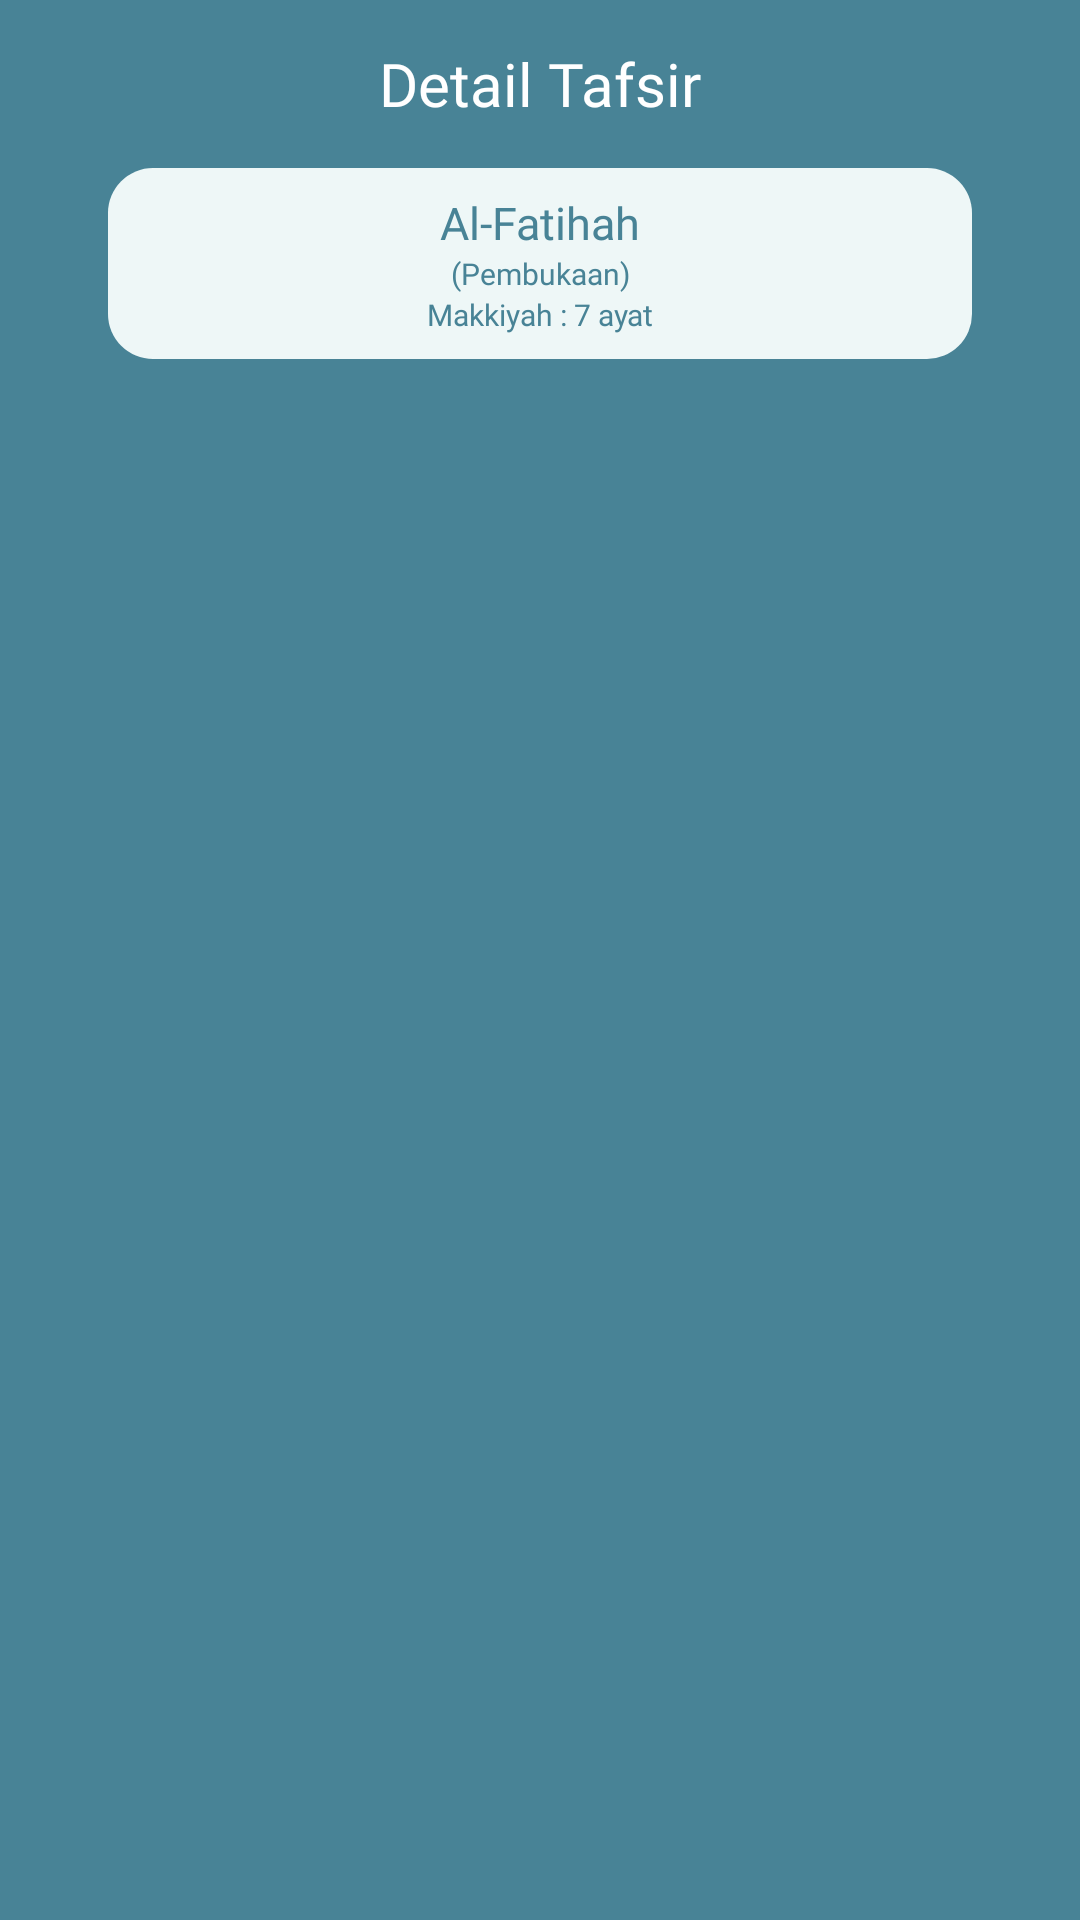

Here is an Android app screen rendered from its layout file. Give the layout XML and the strings, colors and styles it references.
<!-- AndroidManifest.xml: activity theme SplashTheme -->
<!-- res/layout/activity_tafsir.xml -->
<?xml version="1.0" encoding="utf-8"?>
<androidx.constraintlayout.widget.ConstraintLayout xmlns:android="http://schemas.android.com/apk/res/android"
    xmlns:app="http://schemas.android.com/apk/res-auto"
    xmlns:tools="http://schemas.android.com/tools"
    android:layout_width="match_parent"
    android:layout_height="match_parent"
    android:background="@color/hijau">

    <androidx.appcompat.widget.Toolbar
        android:id="@+id/toolbar"
        android:layout_width="match_parent"
        android:layout_height="wrap_content"
        android:background="@color/hijau"
        app:contentInsetStart="0dp"
        app:layout_constraintEnd_toEndOf="parent"
        app:layout_constraintStart_toStartOf="parent"
        app:layout_constraintTop_toTopOf="parent">

        <androidx.constraintlayout.widget.ConstraintLayout
            android:layout_width="match_parent"
            android:layout_height="wrap_content">

            <ImageView
                android:id="@+id/iv_back"
                android:layout_width="wrap_content"
                android:layout_height="wrap_content"
                android:layout_marginStart="16dp"
                android:src="@drawable/ic_back_light"
                app:layout_constraintBottom_toBottomOf="parent"
                app:layout_constraintStart_toStartOf="parent"
                app:layout_constraintTop_toTopOf="parent" />

            <TextView
                android:layout_width="wrap_content"
                android:layout_height="wrap_content"
                android:fontFamily="@font/poppins_semibold"
                android:text="Detail Tafsir"
                android:textColor="@color/white"
                android:textSize="20sp"
                app:layout_constraintBottom_toBottomOf="parent"
                app:layout_constraintEnd_toEndOf="parent"
                app:layout_constraintStart_toStartOf="parent"
                app:layout_constraintTop_toTopOf="parent" />

        </androidx.constraintlayout.widget.ConstraintLayout>

    </androidx.appcompat.widget.Toolbar>

    <androidx.constraintlayout.widget.ConstraintLayout
        android:id="@+id/layout_keterangan_surat"
        android:layout_width="match_parent"
        android:layout_height="wrap_content"
        android:layout_marginHorizontal="36dp"
        android:background="@drawable/shape_rectangle_birumuda"
        app:layout_constraintEnd_toEndOf="parent"
        app:layout_constraintStart_toStartOf="parent"
        app:layout_constraintTop_toBottomOf="@+id/toolbar">

        <TextView
            android:id="@+id/tv_nama_surat"
            android:layout_width="wrap_content"
            android:layout_height="wrap_content"
            android:layout_marginTop="8dp"
            android:fontFamily="@font/poppins_bold"
            android:text="Al-Fatihah"
            android:textColor="@color/hijau"
            android:textSize="15sp"
            app:layout_constraintEnd_toEndOf="parent"
            app:layout_constraintStart_toStartOf="parent"
            app:layout_constraintTop_toTopOf="parent" />

        <TextView
            android:id="@+id/tv_arti_surat"
            android:layout_width="wrap_content"
            android:layout_height="wrap_content"
            android:fontFamily="@font/poppins_semibold"
            android:text="(Pembukaan)"
            android:textColor="@color/hijau"
            android:textSize="10sp"
            app:layout_constraintEnd_toEndOf="parent"
            app:layout_constraintStart_toStartOf="parent"
            app:layout_constraintTop_toBottomOf="@id/tv_nama_surat" />

        <TextView
            android:id="@+id/tv_tempat_turun_surat"
            android:layout_width="wrap_content"
            android:layout_height="wrap_content"
            android:layout_marginBottom="8dp"
            android:fontFamily="@font/poppins"
            android:text="Makkiyah : 7 ayat"
            android:textColor="@color/hijau"
            android:textSize="10sp"
            app:layout_constraintBottom_toBottomOf="parent"
            app:layout_constraintEnd_toEndOf="parent"
            app:layout_constraintStart_toStartOf="parent"
            app:layout_constraintTop_toBottomOf="@id/tv_arti_surat" />

    </androidx.constraintlayout.widget.ConstraintLayout>

    <androidx.recyclerview.widget.RecyclerView
        android:id="@+id/rv_tafsir"
        android:layout_width="match_parent"
        android:layout_height="0dp"
        android:layout_marginTop="24dp"
        android:layout_marginHorizontal="16dp"
        tools:listitem="@layout/item_tafsir"
        app:layout_constraintStart_toStartOf="parent"
        app:layout_constraintEnd_toEndOf="parent"
        app:layout_constraintTop_toBottomOf="@id/layout_keterangan_surat"
        app:layout_constraintBottom_toBottomOf="parent"/>

</androidx.constraintlayout.widget.ConstraintLayout>
<!-- res/layout/item_tafsir.xml (included above) -->
<?xml version="1.0" encoding="utf-8"?>
<androidx.cardview.widget.CardView xmlns:android="http://schemas.android.com/apk/res/android"
    android:layout_width="match_parent"
    android:layout_height="wrap_content"
    xmlns:app="http://schemas.android.com/apk/res-auto"
    android:layout_marginTop="8dp"
    app:cardCornerRadius="15dp"
    app:cardElevation="0dp">

    <androidx.constraintlayout.widget.ConstraintLayout
        android:layout_width="match_parent"
        android:layout_height="wrap_content"
        android:padding="16dp"
        android:background="@color/biru_muda">

        <TextView
            android:id="@+id/tv_tafsir"
            android:layout_width="match_parent"
            android:layout_height="wrap_content"
            android:text="@string/ayat_1"
            android:fontFamily="@font/poppins_medium"
            android:textColor="@color/hijau"
            android:textSize="15sp"
            app:layout_constraintTop_toTopOf="parent"
            app:layout_constraintBottom_toBottomOf="parent"
            app:layout_constraintStart_toStartOf="parent"
            app:layout_constraintEnd_toEndOf="parent" />


    </androidx.constraintlayout.widget.ConstraintLayout>
</androidx.cardview.widget.CardView>
<!-- resources referenced by this layout -->
<resources>
  <color name="biru_muda">#EEF7F7</color>
  <color name="hijau">#488396</color>
  <color name="white">#FFFFFFFF</color>
  <!-- drawable shape_rectangle_birumuda (drawable) -->
  <?xml version="1.0" encoding="utf-8"?>
  <shape xmlns:android="http://schemas.android.com/apk/res/android"
      android:shape="rectangle">
  
      <solid android:color="@color/biru_muda"/>
      <corners android:radius="15dp"/>
  
  </shape>
  <string name="ayat_1">Ayat 1 \nSurah al-Fatihah dimulai dengan Basmalah Ada beberapa pendapat ulama berkenaan dengan Basmalah yang terdapat pada permulaan surah Al-Fatihah. Di antara pendapat-pendapat itu, yang termasyhur ialah:\n 1.Basmalah adalah ayat tersendiri, diturunkan Allah untuk jadi kepala masing-masing surah, dan pembatas antara satu surah dengan surah yang lain. Jadi dia bukanlah satu ayat dari al-Fatihah atau dari surah yang lain, yang dimulai dengan Basmalah itu. Ini pendapat Imam Malik beserta ahli qiraah dan fuqaha (ahli fikih) Medinah, Basrah dan Syam, dan juga pendapat Imam Abu Hanifah dan pengikut-pengikutnya. Sebab itu menurut Imam Abu Hanifah, Basmalah itu tidak dikeraskan membacanya dalam salat, bahkan Imam Malik tidak membaca Basmalah sama sekali.</string>
  <style name="SplashTheme" parent="Theme.MaterialComponents.Light.NoActionBar">
          <item name="android:statusBarColor">@color/purple_500</item>
      </style>
  <color name="purple_500">#488396</color>
</resources>
